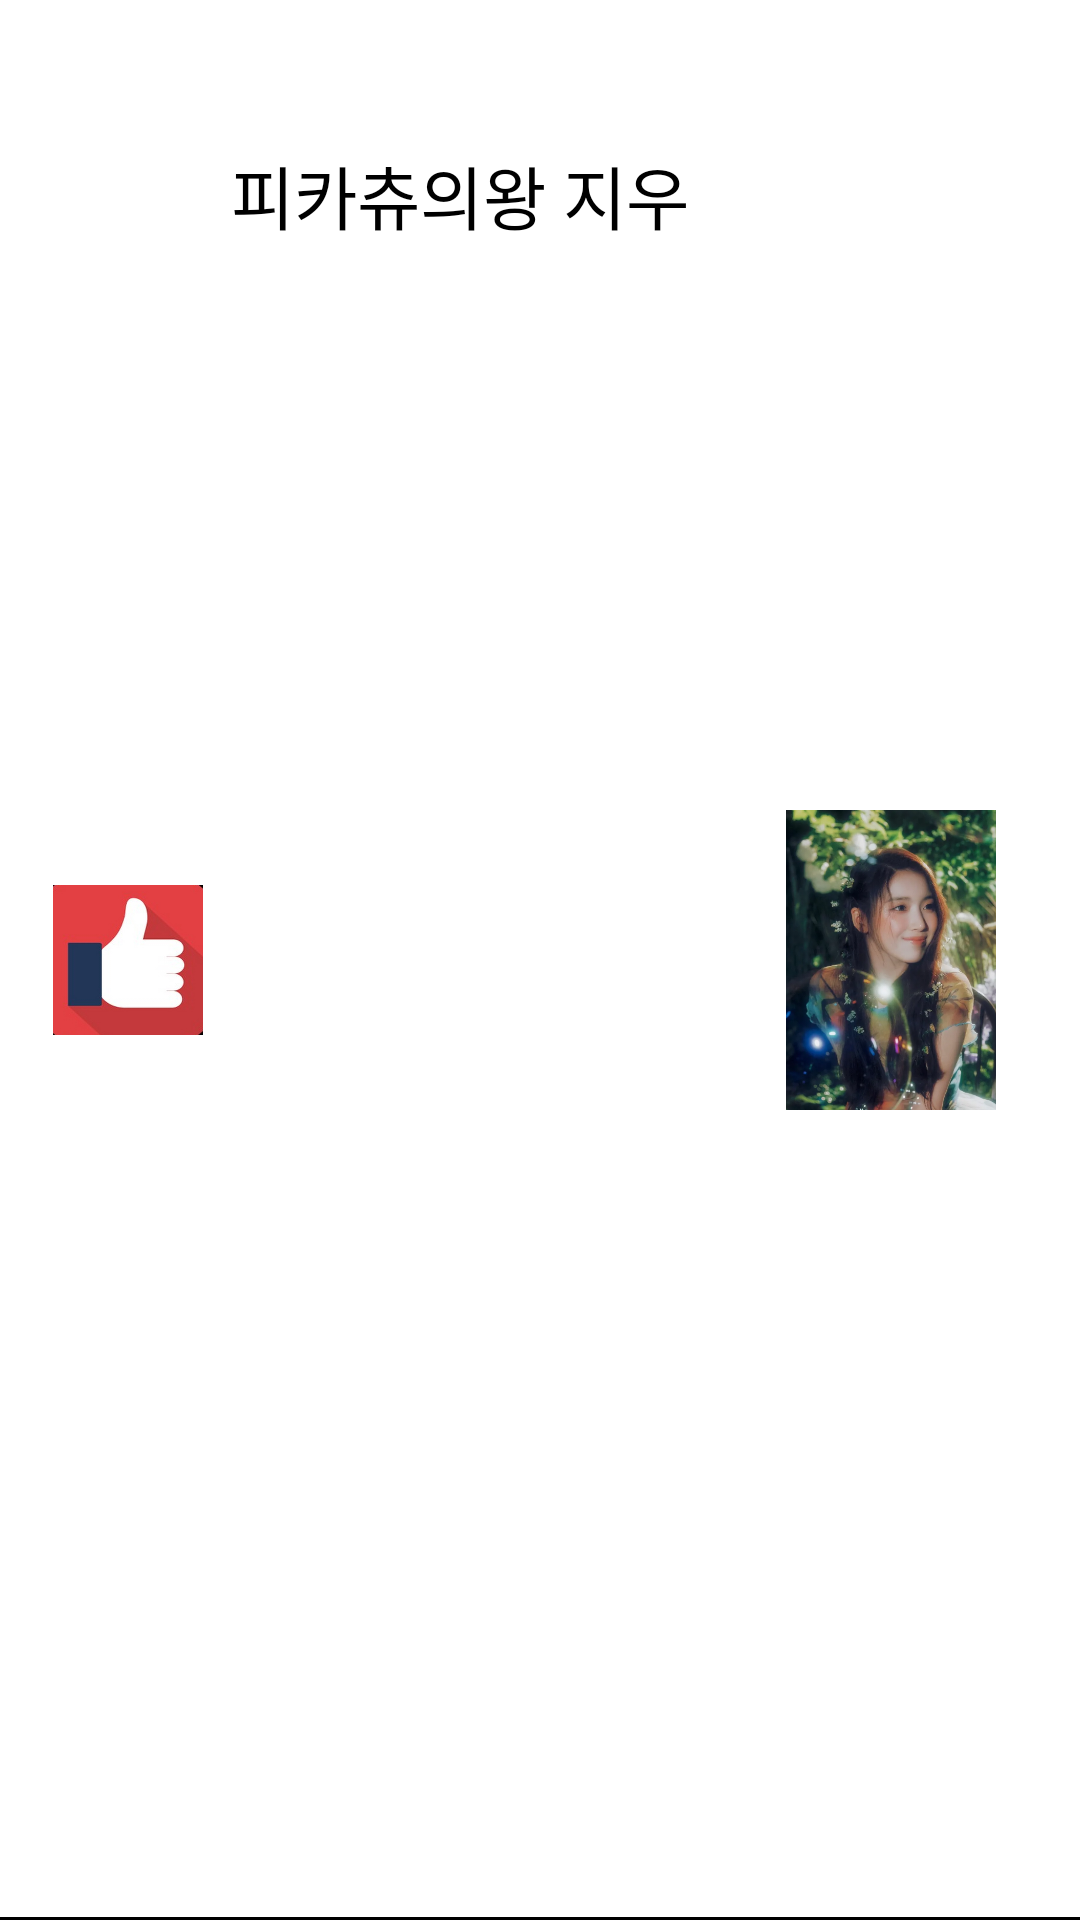

Android layout source for this screen:
<!-- AndroidManifest.xml: application theme Theme.MyContacts -->
<!-- res/layout/fragment_jyp.xml -->
<?xml version="1.0" encoding="utf-8"?>
<androidx.constraintlayout.widget.ConstraintLayout xmlns:android="http://schemas.android.com/apk/res/android"
    xmlns:app="http://schemas.android.com/apk/res-auto"
    xmlns:tools="http://schemas.android.com/tools"
    android:layout_width="match_parent"
    android:background="@color/white"
    android:layout_height="100dp">

    <androidx.cardview.widget.CardView
        android:id="@+id/iconItemCardView"
        android:layout_width="100dp"
        android:layout_height="100dp"
        android:layout_marginEnd="13dp"
        app:cardElevation="0dp"
        app:layout_constraintBottom_toBottomOf="parent"
        app:layout_constraintEnd_toEndOf="parent"
        app:layout_constraintTop_toTopOf="parent" >

        <ImageView
            android:id="@+id/iconItem"
            android:layout_width="match_parent"
            android:layout_height="match_parent"
            android:adjustViewBounds="true"
            android:src="@drawable/jyp_jiwoo" />
    </androidx.cardview.widget.CardView>


    <TextView
        android:id="@+id/textItem"
        android:layout_width="160dp"
        android:layout_height="45dp"
        android:layout_marginTop="48dp"
        android:layout_marginEnd="10dp"
        android:ellipsize="end"
        android:fontFamily="@font/archivolight"
        android:maxLines="2"
        android:text="피카츄의왕 지우"
        android:textColor="@color/black"
        android:textSize="23sp"
        app:layout_constraintEnd_toEndOf="parent"
        app:layout_constraintEnd_toStartOf="@+id/iconItemCardView"
        app:layout_constraintTop_toTopOf="parent" />


    <ImageView
        android:id="@+id/like"
        android:layout_width="50dp"
        android:layout_height="50dp"
        android:layout_marginStart="8dp"
        android:scaleType="fitXY"
        android:src="@drawable/img_like2"
        app:layout_constraintBottom_toBottomOf="parent"
        app:layout_constraintEnd_toStartOf="@+id/textItem"
        app:layout_constraintStart_toStartOf="parent"
        app:layout_constraintTop_toTopOf="parent" />



    <View
        android:layout_width="match_parent"
        android:layout_height="1dp"
        android:background="@color/black"
        app:layout_constraintBottom_toBottomOf="parent"
        app:layout_constraintEnd_toEndOf="parent"
        app:layout_constraintStart_toEndOf="parent" />


</androidx.constraintlayout.widget.ConstraintLayout>
<!-- resources referenced by this layout -->
<resources>
  <color name="black">#FF000000</color>
  <color name="white">#FFFFFFFF</color>
  <!-- drawable img_like2: png bitmap (drawable, 68800 bytes) -->
  <!-- drawable jyp_jiwoo: png bitmap (drawable, 421297 bytes) -->
  <style name="Theme.MyContacts" parent="Theme.MaterialComponents.DayNight.DarkActionBar">
          <item name="windowNoTitle">true</item>
          
          <item name="colorPrimary">@color/purple_500</item>
          <item name="colorPrimaryVariant">@color/purple_700</item>
          <item name="colorOnPrimary">@color/white</item>
          
          <item name="colorSecondary">@color/teal_200</item>
          <item name="colorSecondaryVariant">@color/teal_700</item>
          <item name="colorOnSecondary">@color/black</item>
          
          <item name="android:statusBarColor">?attr/colorPrimaryVariant</item>
          
      </style>
  <color name="purple_500">#FF6200EE</color>
  <color name="purple_700">#FF3700B3</color>
  <color name="teal_200">#FF03DAC5</color>
  <color name="teal_700">#FF018786</color>
</resources>
